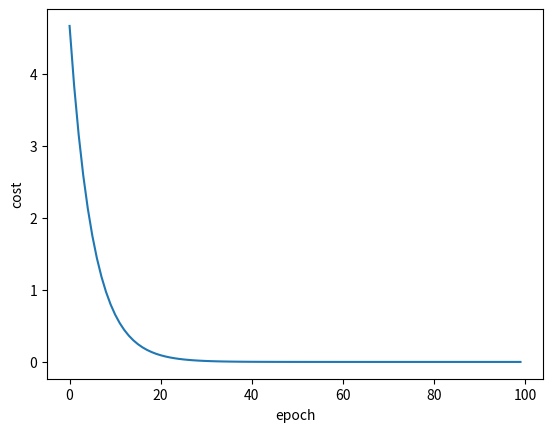

Here is the Python script that generated this plot:
import matplotlib.pyplot as plt
 
# prepare the training set
x_data = [1.0, 2.0, 3.0]
y_data = [2.0, 4.0, 6.0]
 
# initial guess of weight 设置初试的权重猜测
w = 1.0
 
# define the model linear model y = w*x
def forward(x):
    return x*w
 
#define the cost function MSE 计算
def cost(xs, ys):
    cost = 0
    for x, y in zip(xs,ys):
        y_pred = forward(x)  #求猜测的y值
        cost += (y_pred - y)**2  #求（y^ - y）2  然后加到cost
    return cost / len(xs)  #求平均cost
 
# define the gradient function  求梯度：求和再求均值
def gradient(xs,ys):
    grad = 0
    for x, y in zip(xs,ys):
        grad += 2*x*(x*w - y)   #求均值的公式，2*x*(x*w - y) 
    return grad / len(xs)
 
epoch_list = []
cost_list = []
print('predict (before training)', 4, forward(4))
# 进行100轮训练
for epoch in range(100):
    cost_val = cost(x_data, y_data)
    grad_val = gradient(x_data, y_data)
    w-= 0.01 * grad_val  # 0.01 learning rate 是进步率  通过这一步不停地修正w的值来使得预测结果越来越准
    #如果最后曲线发散了，通常原因为学习率取的过大，需要降低
    print('epoch:', epoch, 'w=', w, 'loss=', cost_val)
    epoch_list.append(epoch)
    cost_list.append(cost_val)
 
print('predict (after training)', 4, forward(4))
plt.plot(epoch_list,cost_list)
plt.ylabel('cost')
plt.xlabel('epoch')
plt.show() 